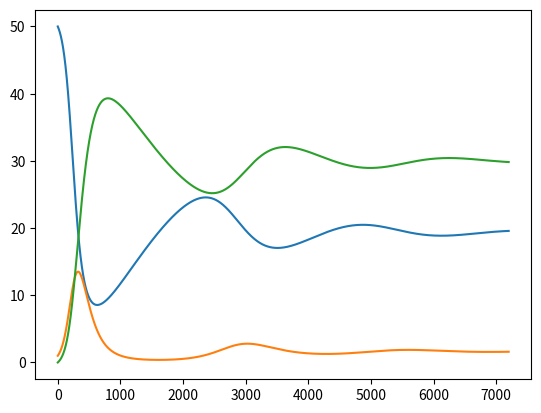

Write Python code to recreate this figure. (Note: this script raises an exception after producing the figure.)
"""As the basic SIR1.py, but including loss of immunity."""

import numpy as np
import matplotlib.pyplot as plt

# Time unit: 1 h
#beta = 10./(40*8*24)
#beta = 0.00033            # ca. beta/4, i.e. reduced compared to SIR1.py
beta = 0.00043
gamma = 3./(15*24)
dt = 0.1             # 6 min
D = 300              # Simulate for D days
N_t = int(D*24/dt)   # Corresponding no of hours
#nu = 1./(24*50)      # Average loss of immunity: 50 days
nu = 1./(24*90)      # Average loss of immunity: 90 days

t = np.linspace(0, N_t*dt, N_t+1)
S = np.zeros(N_t+1)
I = np.zeros(N_t+1)
R = np.zeros(N_t+1)

# Initial condition
S[0] = 50
I[0] = 1
R[0] = 0

# Step equations forward in time
for n in range(N_t):
    S[n+1] = S[n] - dt*beta*S[n]*I[n] + dt*nu*R[n]
    I[n+1] = I[n] + dt*beta*S[n]*I[n] - dt*gamma*I[n]
    R[n+1] = R[n] + dt*gamma*I[n] - dt*nu*R[n]

fig = plt.figure()
l1, l2, l3 = plt.plot(t, S, t, I, t, R)
fig.legend((l1, l2, l3), ('S', 'I', 'R'), 'upper right')
plt.xlabel('hours')
plt.savefig('tmp.pdf'); plt.savefig('tmp.png')
plt.show()